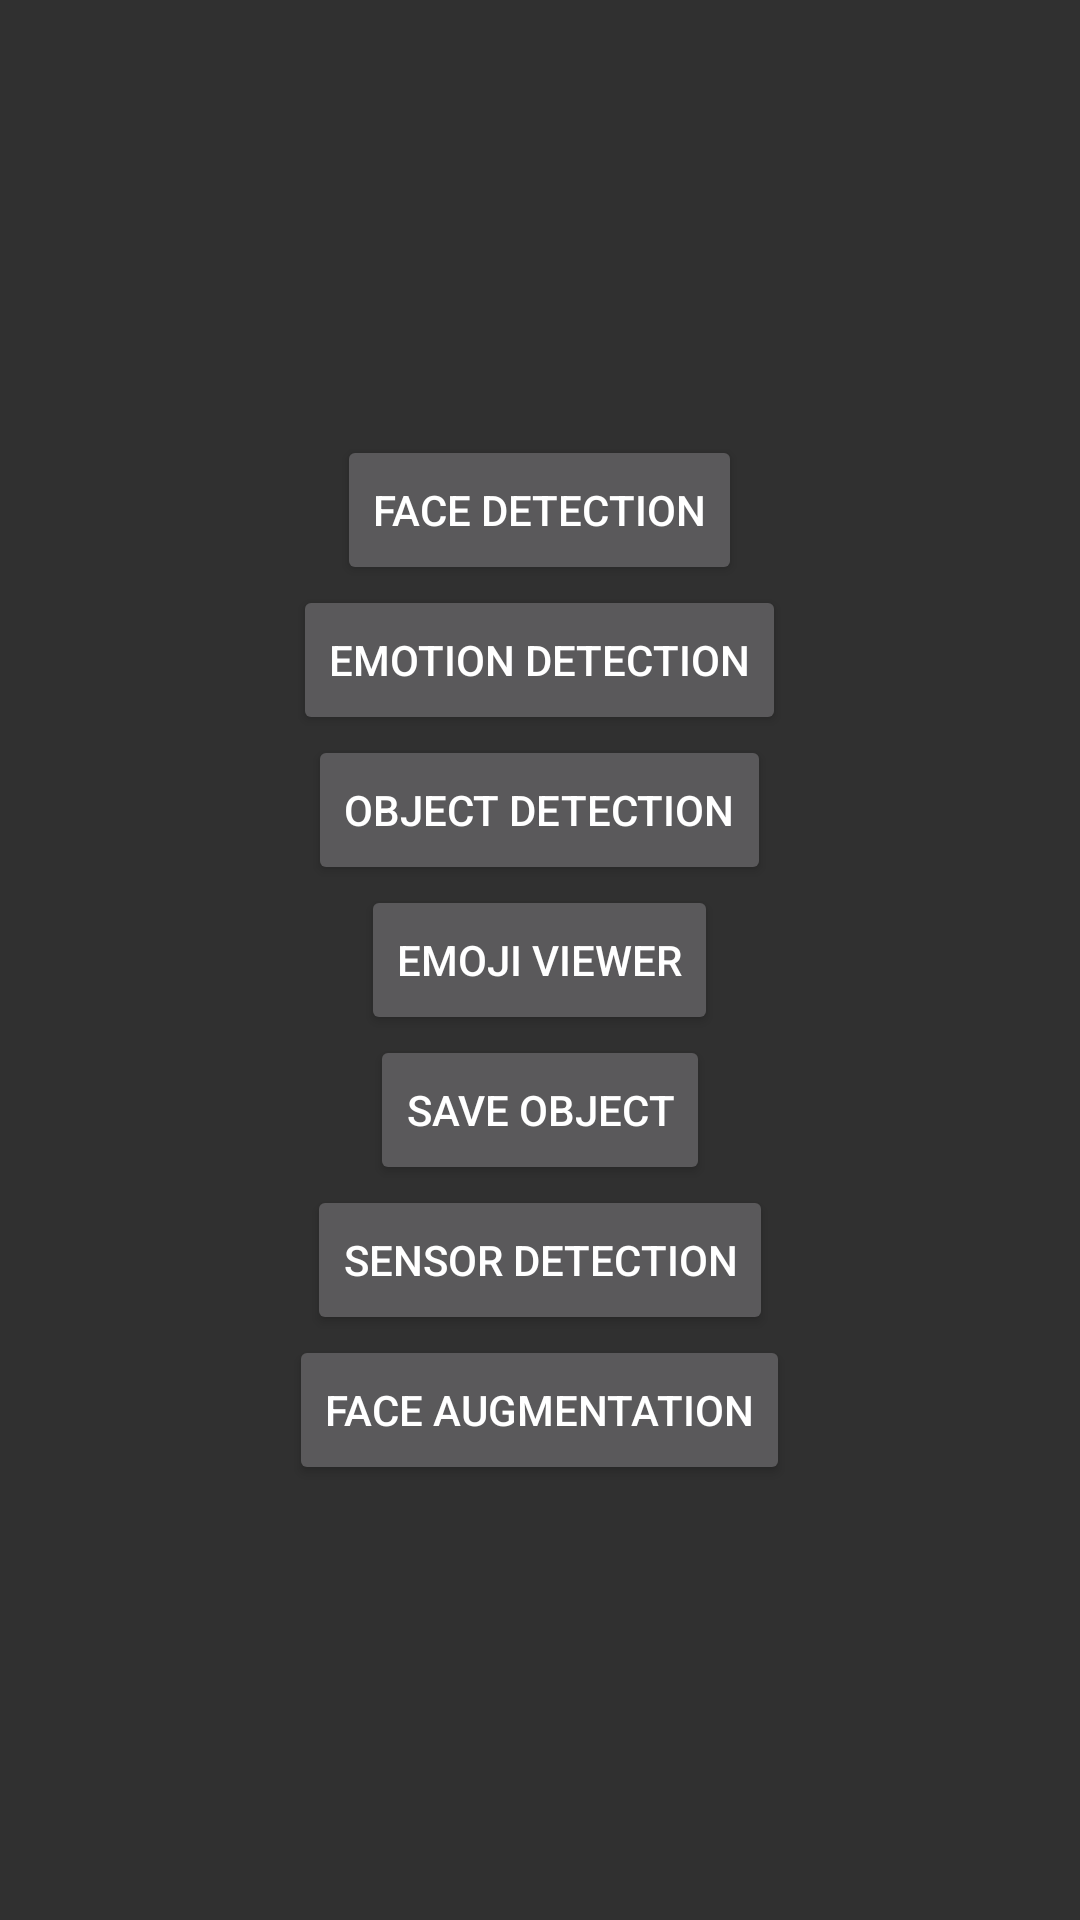

The Android layout XML behind this screen, and the referenced resources:
<!-- AndroidManifest.xml: application theme Theme.AppCompat.NoActionBar -->
<!-- res/layout/activity_main.xml -->
<?xml version="1.0" encoding="utf-8"?>
<LinearLayout xmlns:android="http://schemas.android.com/apk/res/android"
    xmlns:tools="http://schemas.android.com/tools"
    android:layout_width="match_parent"
    android:layout_height="match_parent"
    android:gravity="center"
    android:orientation="vertical"
    tools:context=".MainActivity">

    <Button
        android:id="@+id/face_detect"
        android:layout_width="wrap_content"
        android:layout_height="50dp"
        android:text="Face Detection" />

    <Button
        android:id="@+id/emotion_detect"
        android:layout_width="wrap_content"
        android:layout_height="50dp"
        android:text="Emotion Detection" />

    <Button
        android:id="@+id/object_detect"
        android:layout_width="wrap_content"
        android:layout_height="50dp"
        android:text="Object Detection" />

    <Button
        android:id="@+id/emoji_view"
        android:layout_width="wrap_content"
        android:layout_height="50dp"
        android:text="Emoji Viewer" />

    <Button
        android:id="@+id/save_object"
        android:layout_width="wrap_content"
        android:layout_height="50dp"
        android:text="Save Object" />

    <Button
        android:id="@+id/sensor"
        android:layout_width="wrap_content"
        android:layout_height="50dp"
        android:text="Sensor Detection" />

    <Button
        android:id="@+id/facemask"
        android:layout_width="wrap_content"
        android:layout_height="50dp"
        android:text="Face Augmentation" />


</LinearLayout>
<!-- resources referenced by this layout -->
<resources>

</resources>
